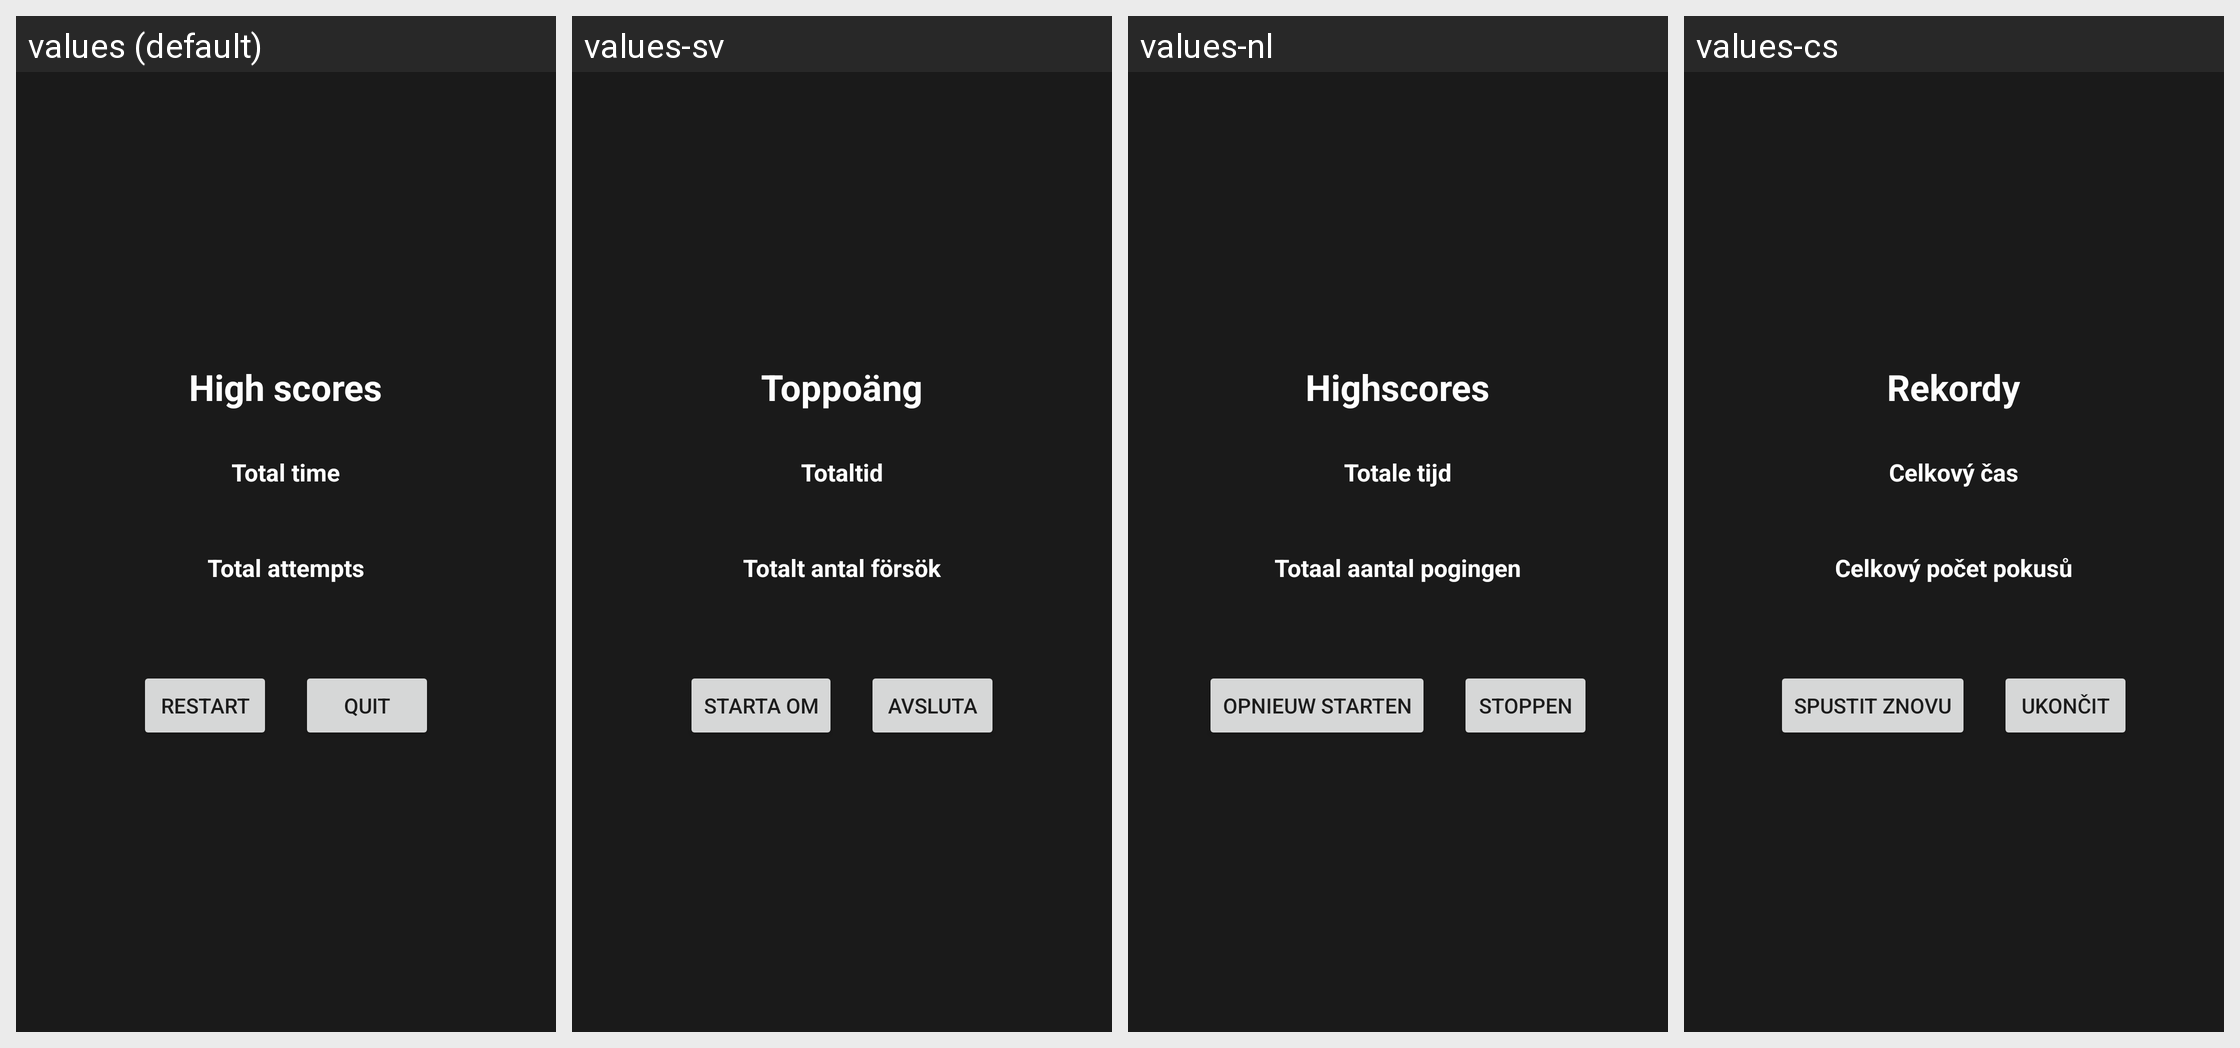

Locale-by-locale string values for the Android screen shown in this grid:
Android screen res/layout/activity_score.xml rendered under 4 locales, left to right: values (default), values-sv, values-nl, values-cs. Device: Nexus 5 (rendered at 1080×1920; each locale shown at half size, 540×960, under a caption strip naming it); theme Theme.MaterialComponents.DayNight.NoActionBar.
Other locales in the repository, not shown: values-da, values-de, values-es, values-fr, values-it, values-ja, values-nb, values-pl, values-ru, values-zh-rCN, values-zh-rHK.
Strings drawn on this screen, with the default value and each locale's value (text and hints the layout hard-codes, and strings that could not be matched under every locale, appear in the picture but are not listed):

str_rank_caption
  values: High scores
  values-sv: Toppoäng
  values-nl: Highscores
  values-cs: Rekordy

str_total_time
  values: Total time
  values-sv: Totaltid
  values-nl: Totale tijd
  values-cs: Celkový čas

str_total_attempt
  values: Total attempts
  values-sv: Totalt antal försök
  values-nl: Totaal aantal pogingen
  values-cs: Celkový počet pokusů

str_btn_restart
  values: Restart
  values-sv: Starta om
  values-nl: Opnieuw starten
  values-cs: Spustit znovu

str_btn_quit
  values: Quit
  values-sv: Avsluta
  values-nl: Stoppen
  values-cs: Ukončit
